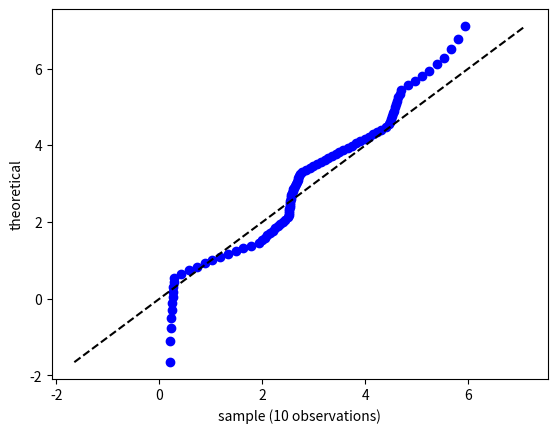
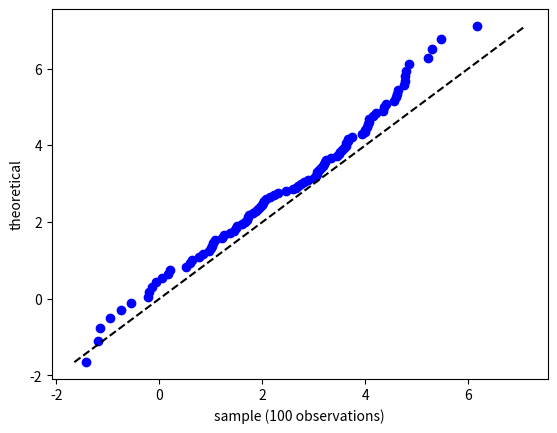
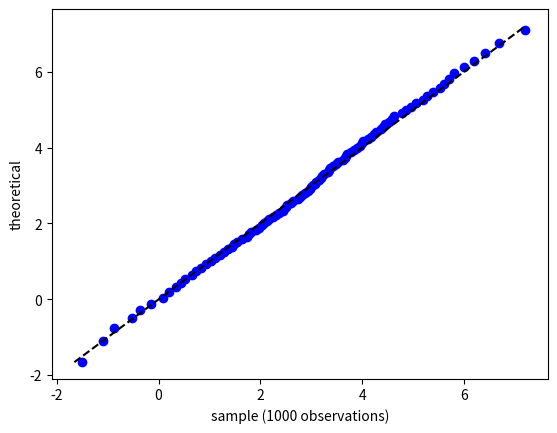
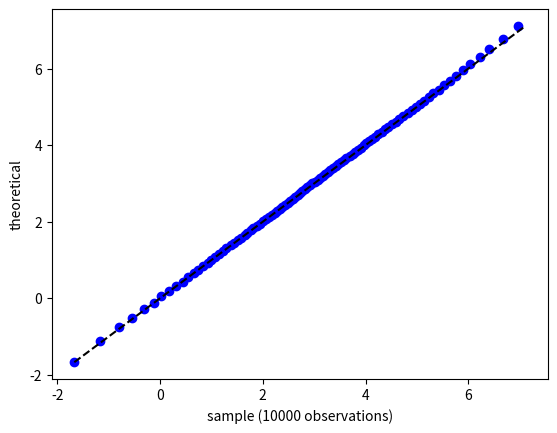
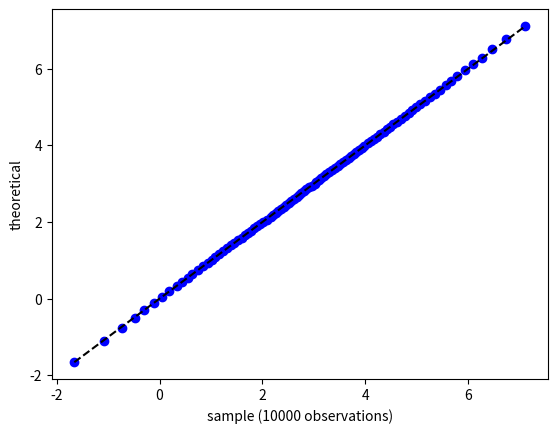

The script that saved these images, in order:
%matplotlib inline
import matplotlib.pyplot as plt
import math
import numpy as np
import scipy.stats as st

MEAN = 3
STD = 2

# Using scipy to calculate the percentiles of the normal distribution
quantiles = np.arange(0.01,0.99,0.01)
q_theoretical = [st.norm.ppf(i, loc=MEAN, scale=STD) for i in quantiles]

# Increasing size samples
SIZES = [10, 100, 1000, 10000, 10000]
for s in SIZES:
    sample = np.random.normal(MEAN, STD, s)
    q_sample = [np.percentile(sample, i*100) for i in quantiles]
    
    fig, ax = plt.subplots()
    ax.scatter(q_sample, q_theoretical, color='blue')
    
    min_value = min(np.min(q_theoretical), np.min(q_sample))
    max_value = max(np.max(q_theoretical), np.max(q_sample))
    ax.plot([min_value, max_value], [min_value, max_value], 'k--')
    
    ax.set_xlabel('sample (' + str(s) + ' observations)')
    ax.set_ylabel('theoretical')





